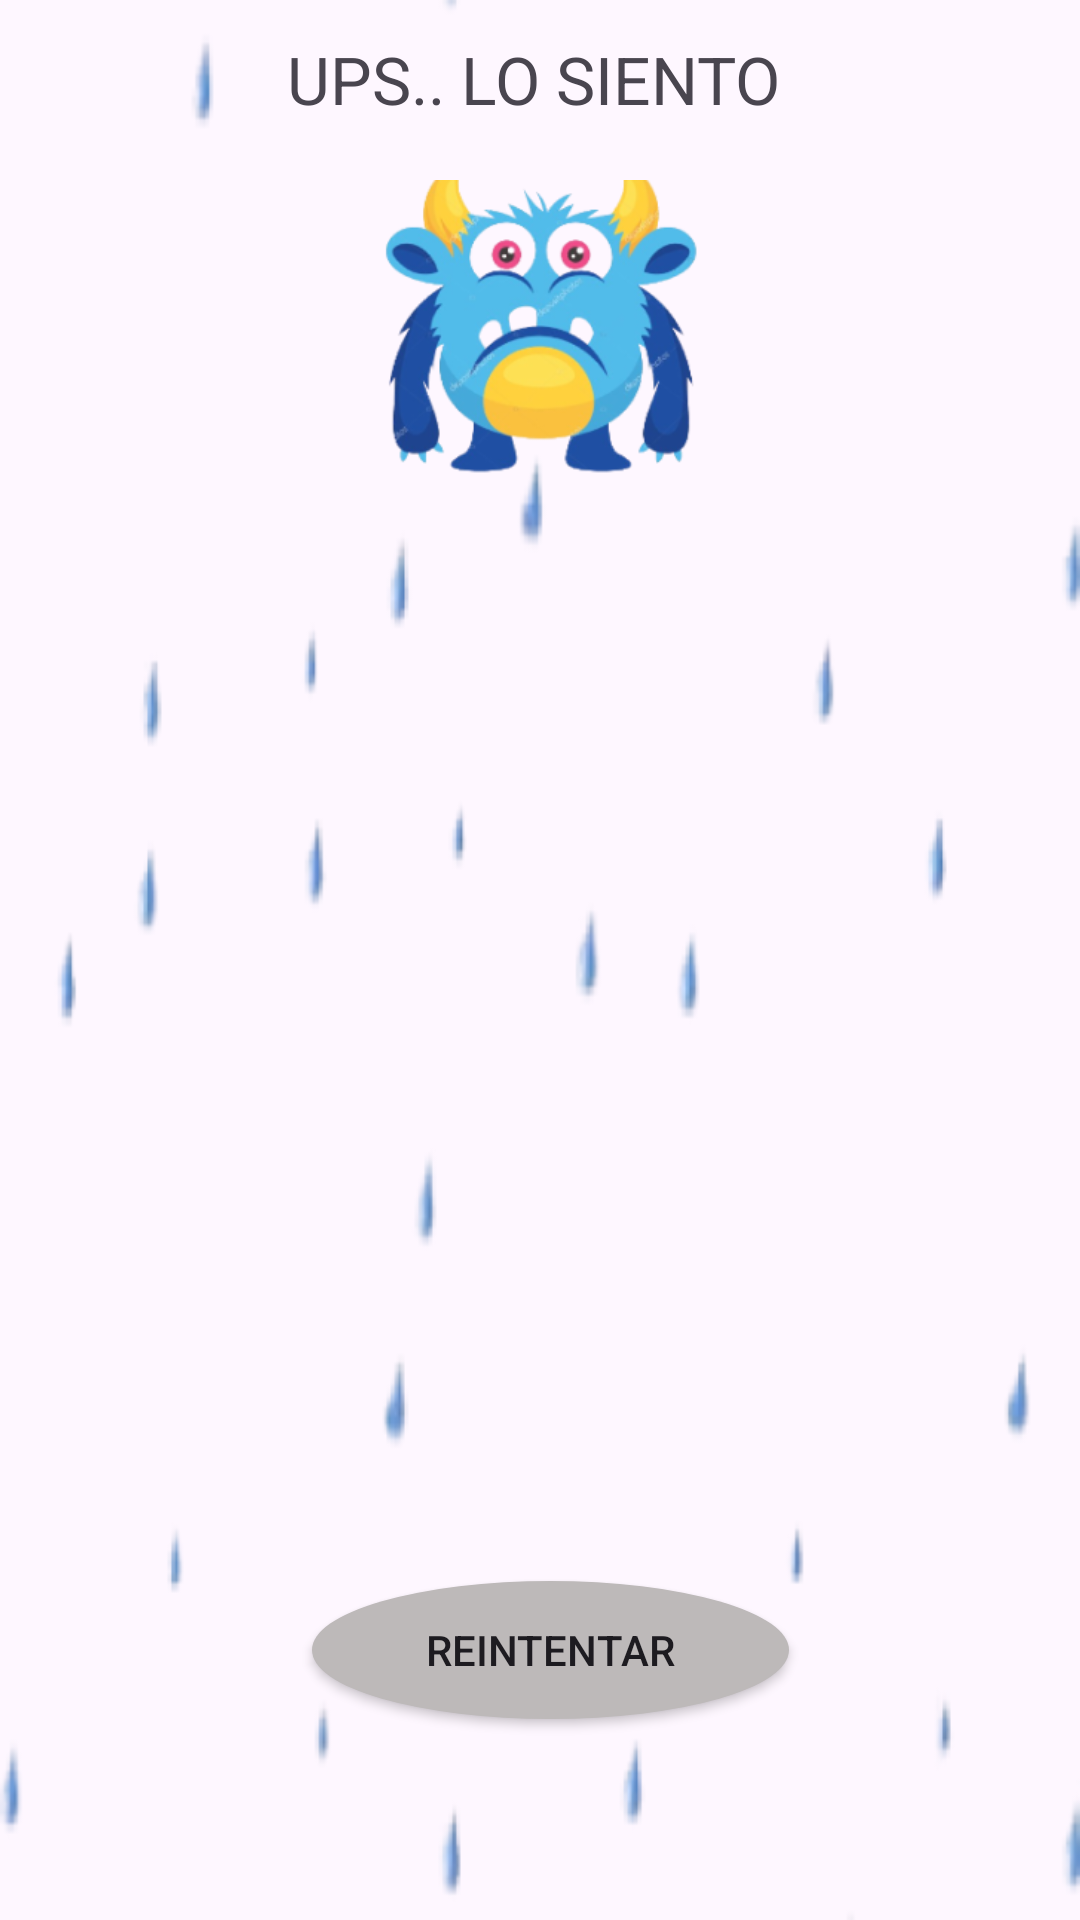

This screen was rendered from an Android layout file. Write that file and the resources it references.
<!-- AndroidManifest.xml: application theme Theme.App_Ahorcado_v12 -->
<!-- res/layout/popup_louser.xml -->
<?xml version="1.0" encoding="utf-8"?>
<androidx.constraintlayout.widget.ConstraintLayout xmlns:android="http://schemas.android.com/apk/res/android"
    xmlns:app="http://schemas.android.com/apk/res-auto"
    xmlns:tools="http://schemas.android.com/tools"
    android:id="@+id/popuploser"
    android:layout_width="271dp"
    android:layout_height="219dp"
    android:background="@drawable/pop_louser_fondo">


    <ImageView

        android:id="@+id/imageView2"
        android:layout_width="127dp"
        android:layout_height="98dp"
        android:layout_marginTop="60dp"
        android:src="@drawable/pop_louser_img"
        app:layout_constraintEnd_toEndOf="parent"
        app:layout_constraintStart_toStartOf="parent"
        app:layout_constraintTop_toTopOf="parent" />

    <TextView
        android:id="@+id/textView"
        android:layout_width="wrap_content"
        android:layout_height="wrap_content"
        android:layout_above="@+id/imageView2"
        android:layout_alignParentStart="true"
        android:layout_alignParentTop="true"
        android:layout_alignParentEnd="true"
        android:layout_marginBottom="19dp"
        android:text="UPS.. LO SIENTO"
        android:textSize="22dp"
        app:layout_constraintBottom_toTopOf="@+id/imageView2"
        app:layout_constraintEnd_toEndOf="parent"
        app:layout_constraintHorizontal_bias="0.49"
        app:layout_constraintStart_toStartOf="parent"
        app:layout_constraintTop_toTopOf="parent"
        app:layout_constraintVertical_bias="1.0" />

    <android.widget.Button
        android:id="@+id/btnPopUP"
        android:layout_width="159dp"
        android:layout_height="46dp"
        android:layout_alignParentStart="true"
        android:layout_alignParentEnd="true"
        android:layout_alignParentBottom="true"
        android:background="@drawable/btn_play"
        android:text="REINTENTAR"
        app:layout_constraintBottom_toBottomOf="parent"
        app:layout_constraintEnd_toEndOf="parent"
        app:layout_constraintHorizontal_bias="0.517"
        app:layout_constraintStart_toStartOf="parent"
        app:layout_constraintTop_toBottomOf="@+id/imageView2"
        app:layout_constraintVertical_bias="0.846" />
</androidx.constraintlayout.widget.ConstraintLayout>
<!-- resources referenced by this layout -->
<resources>
  <!-- drawable btn_play (drawable) -->
  <shape xmlns:android="http://schemas.android.com/apk/res/android"
      android:shape="oval">
  
    <solid android:color="#BDB9B9"/>
  
      <size
          android:width="330dp"
          android:height="61dp"
          />
  
  
      <corners android:radius="5dp"/>
      <padding android:left="5dp" android:right="5dp" android:top="5dp" android:bottom="5dp" />
  </shape>
  <!-- drawable pop_louser_fondo: png bitmap (drawable, 20330 bytes) -->
  <!-- drawable pop_louser_img: png bitmap (drawable, 62629 bytes) -->
  <style name="Theme.App_Ahorcado_v12" parent="Base.Theme.App_Ahorcado_v12" />
  <style name="Base.Theme.App_Ahorcado_v12" parent="Theme.Material3.DayNight.NoActionBar">
          
          
      </style>
</resources>
